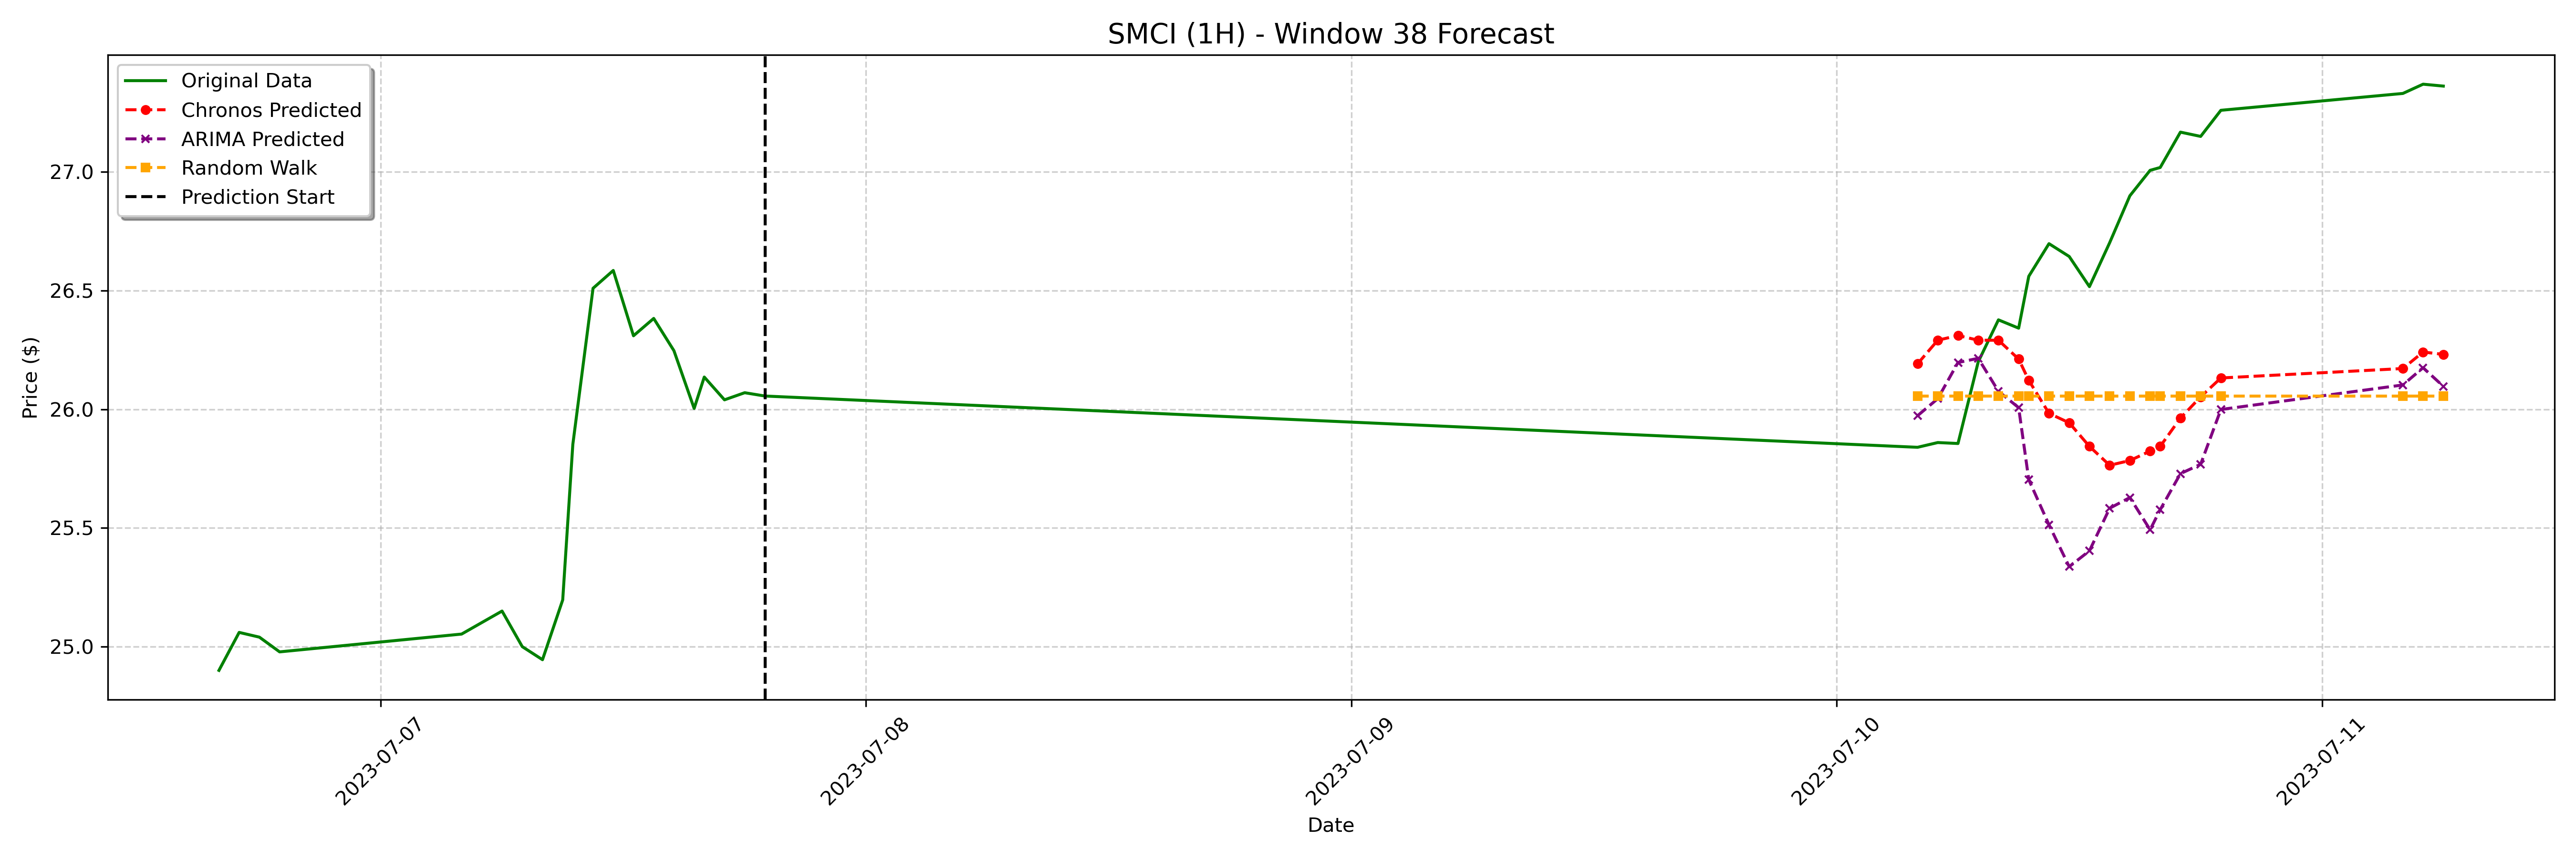

Data behind this chart, as committed beside it:
date, actual, chronos_forecast, arima_forecast, random_walk_forecast
2023-07-10 04:00:00-04:00, 25.84, 26.19, 25.97, 26.06
2023-07-10 05:00:00-04:00, 25.86, 26.29, 26.04, 26.06
2023-07-10 06:00:00-04:00, 25.86, 26.31, 26.2, 26.06
2023-07-10 07:00:00-04:00, 26.2, 26.29, 26.21, 26.06
2023-07-10 08:00:00-04:00, 26.38, 26.29, 26.08, 26.06
2023-07-10 09:00:00-04:00, 26.34, 26.21, 26.01, 26.06
2023-07-10 09:30:00-04:00, 26.56, 26.12, 25.7, 26.06
2023-07-10 10:30:00-04:00, 26.7, 25.98, 25.51, 26.06
2023-07-10 11:30:00-04:00, 26.64, 25.94, 25.34, 26.06
2023-07-10 12:30:00-04:00, 26.52, 25.84, 25.4, 26.06
2023-07-10 13:30:00-04:00, 26.7, 25.76, 25.58, 26.06
2023-07-10 14:30:00-04:00, 26.9, 25.78, 25.63, 26.06
2023-07-10 15:30:00-04:00, 27.01, 25.82, 25.49, 26.06
2023-07-10 16:00:00-04:00, 27.02, 25.84, 25.58, 26.06
2023-07-10 17:00:00-04:00, 27.17, 25.96, 25.73, 26.06
2023-07-10 18:00:00-04:00, 27.15, 26.05, 25.77, 26.06
2023-07-10 19:00:00-04:00, 27.26, 26.13, 26, 26.06
2023-07-11 04:00:00-04:00, 27.33, 26.17, 26.1, 26.06
2023-07-11 05:00:00-04:00, 27.37, 26.24, 26.18, 26.06
2023-07-11 06:00:00-04:00, 27.36, 26.23, 26.1, 26.06
